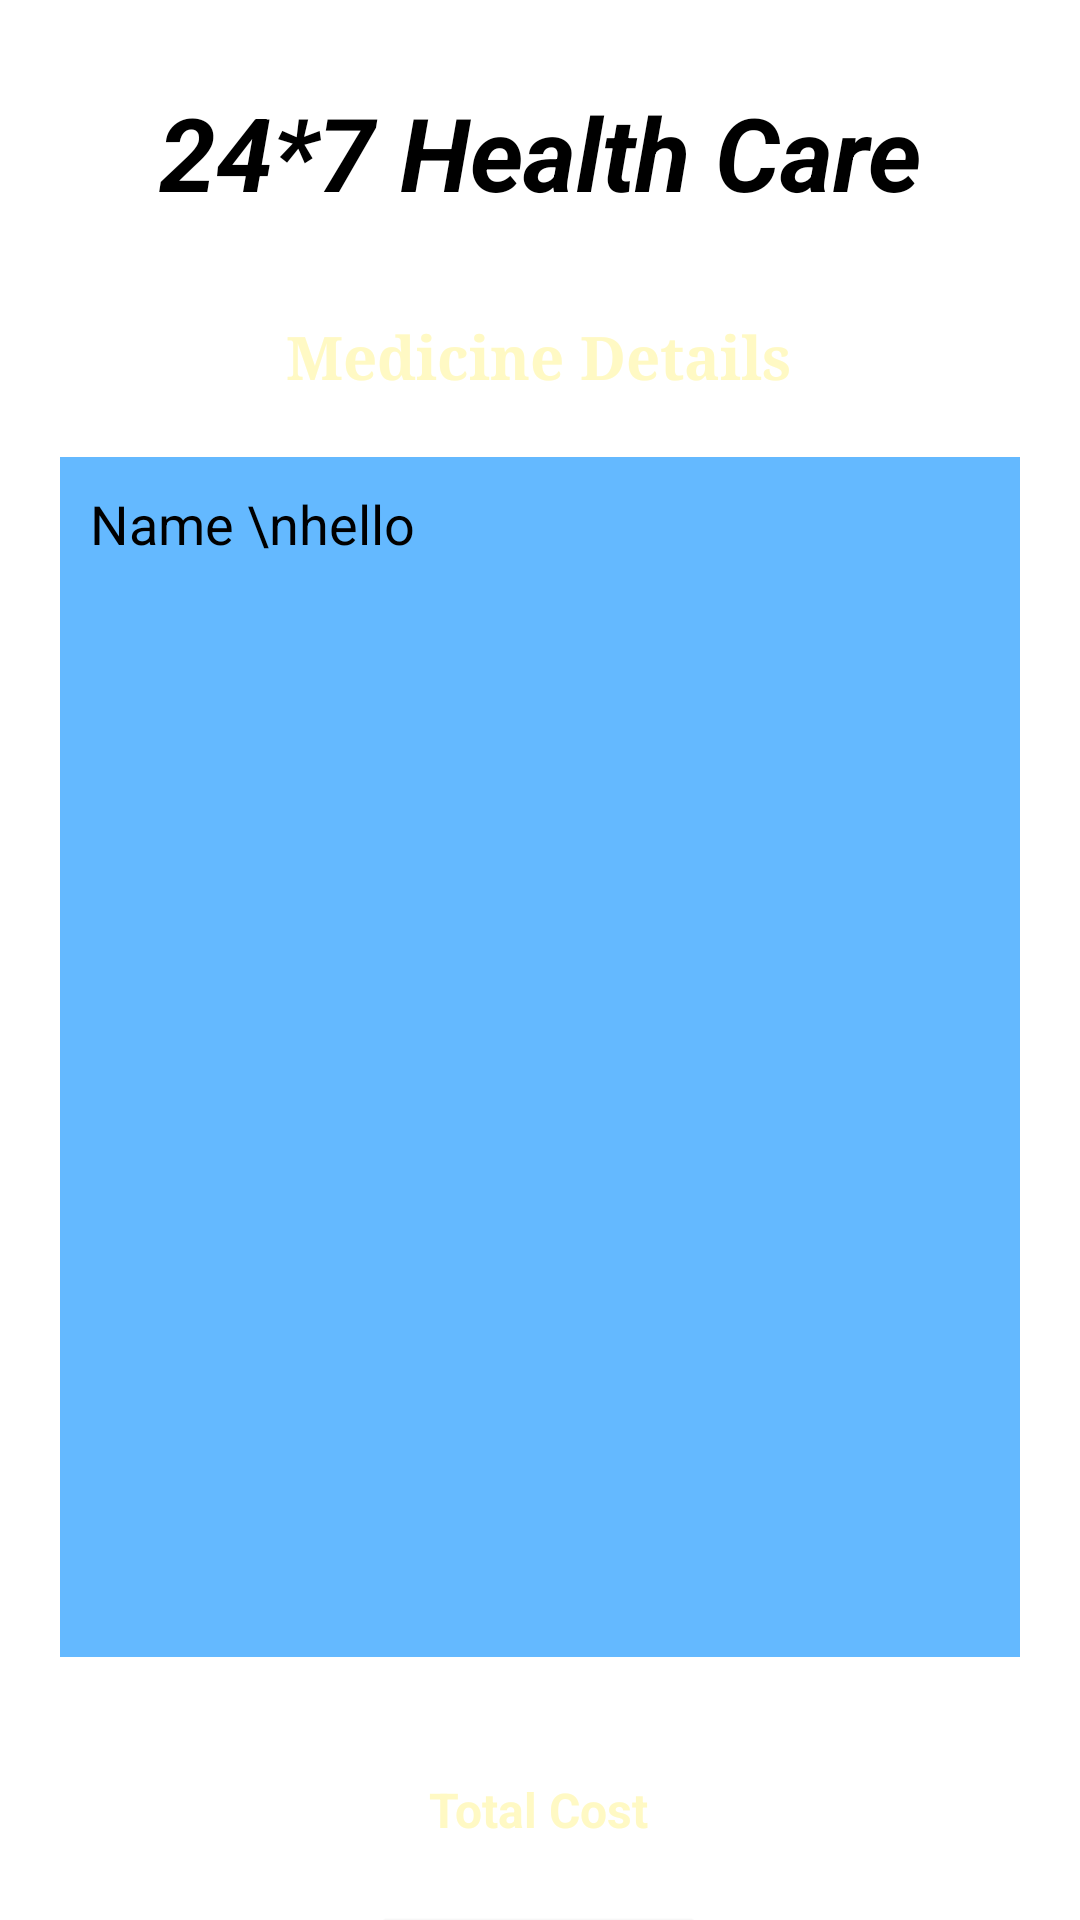

Android layout source for this screen:
<!-- AndroidManifest.xml: application theme Theme.HealthCareDemo -->
<!-- res/layout/activity_bmdetails.xml -->
<?xml version="1.0" encoding="utf-8"?>
<androidx.constraintlayout.widget.ConstraintLayout xmlns:android="http://schemas.android.com/apk/res/android"
    xmlns:app="http://schemas.android.com/apk/res-auto"
    xmlns:tools="http://schemas.android.com/tools"
    android:layout_width="match_parent"
    android:layout_height="match_parent"
    android:background="@drawable/back2"
    tools:context=".BMDetailsActivity">

    <TextView
        android:id="@+id/HeadLineBMTextView"
        android:layout_width="wrap_content"
        android:layout_height="wrap_content"
        android:layout_marginTop="28dp"
        android:text="24*7 Health Care"
        android:textColor="#000000"
        android:textSize="34sp"
        android:textStyle="bold|italic"
        app:layout_constraintEnd_toEndOf="parent"
        app:layout_constraintStart_toStartOf="parent"
        app:layout_constraintTop_toTopOf="parent" />


    <TextView
        android:id="@+id/MedicineBMDTextView"
        android:layout_width="wrap_content"
        android:layout_height="wrap_content"
        android:layout_marginTop="32dp"
        android:fontFamily="serif"
        android:text="Medicine Details"
        android:textColor="#FFF9C4"
        android:textSize="20sp"
        android:textStyle="bold"
        app:layout_constraintEnd_toEndOf="parent"
        app:layout_constraintHorizontal_bias="0.498"
        app:layout_constraintStart_toStartOf="parent"
        app:layout_constraintTop_toBottomOf="@+id/HeadLineBMTextView" />

    <Button
        android:id="@+id/ButtonBMDCartId"
        android:layout_width="wrap_content"
        android:layout_height="wrap_content"
        android:layout_marginTop="20dp"
        android:backgroundTint="#FFFFFF"
        android:text="Add to Cart"
        android:textColor="#000000"
        android:textStyle="bold"
        app:layout_constraintEnd_toEndOf="parent"
        app:layout_constraintHorizontal_bias="0.498"
        app:layout_constraintStart_toStartOf="parent"
        app:layout_constraintTop_toBottomOf="@+id/totalCostBMDTextView" />

    <EditText
        android:editable="false"
        android:background="#64B9FF"
        android:gravity="start|top"
        android:id="@+id/EditTextBMDMultilineText"
        android:layout_margin="20dp"
        android:padding="10dp"
        android:layout_width="match_parent"
        android:layout_height="400dp"
        android:layout_marginTop="20dp"
        android:ems="10"
        android:inputType="textMultiLine"
        android:text="Name \nhello"
        android:textColor="@color/black"
        app:layout_constraintEnd_toEndOf="parent"
        app:layout_constraintHorizontal_bias="0.507"
        app:layout_constraintStart_toStartOf="parent"
        app:layout_constraintTop_toBottomOf="@+id/MedicineBMDTextView" />

    <TextView
        android:id="@+id/totalCostBMDTextView"
        android:layout_width="wrap_content"
        android:layout_height="wrap_content"
        android:layout_marginTop="40dp"
        android:text="Total Cost"
        android:textColor="#FFF9C4"
        android:textSize="16sp"
        android:textStyle="bold"
        app:layout_constraintEnd_toEndOf="parent"
        app:layout_constraintHorizontal_bias="0.498"
        app:layout_constraintStart_toStartOf="parent"
        app:layout_constraintTop_toBottomOf="@+id/EditTextBMDMultilineText" />



</androidx.constraintlayout.widget.ConstraintLayout>
<!-- resources referenced by this layout -->
<resources>
  <style name="Theme.HealthCareDemo" parent="Theme.MaterialComponents.DayNight.NoActionBar">
          
          <item name="colorPrimary">@color/purple_500</item>
          <item name="colorPrimaryVariant">@color/purple_700</item>
          <item name="colorOnPrimary">@color/white</item>
          
          <item name="colorSecondary">@color/teal_200</item>
          <item name="colorSecondaryVariant">@color/teal_700</item>
          <item name="colorOnSecondary">@color/black</item>
          
          <item name="android:statusBarColor">?attr/colorPrimaryVariant</item>
          
      </style>
  <!-- not gathered from this repository: default colours our renderer supplied (Android Studio template values) -->
  <color name="purple_500">#FF6200EE</color>
  <color name="purple_700">#FF3700B3</color>
  <color name="teal_200">#FF03DAC5</color>
  <color name="teal_700">#FF018786</color>
  <color name="black">#FF000000</color>
  <color name="white">#FFFFFFFF</color>
</resources>
